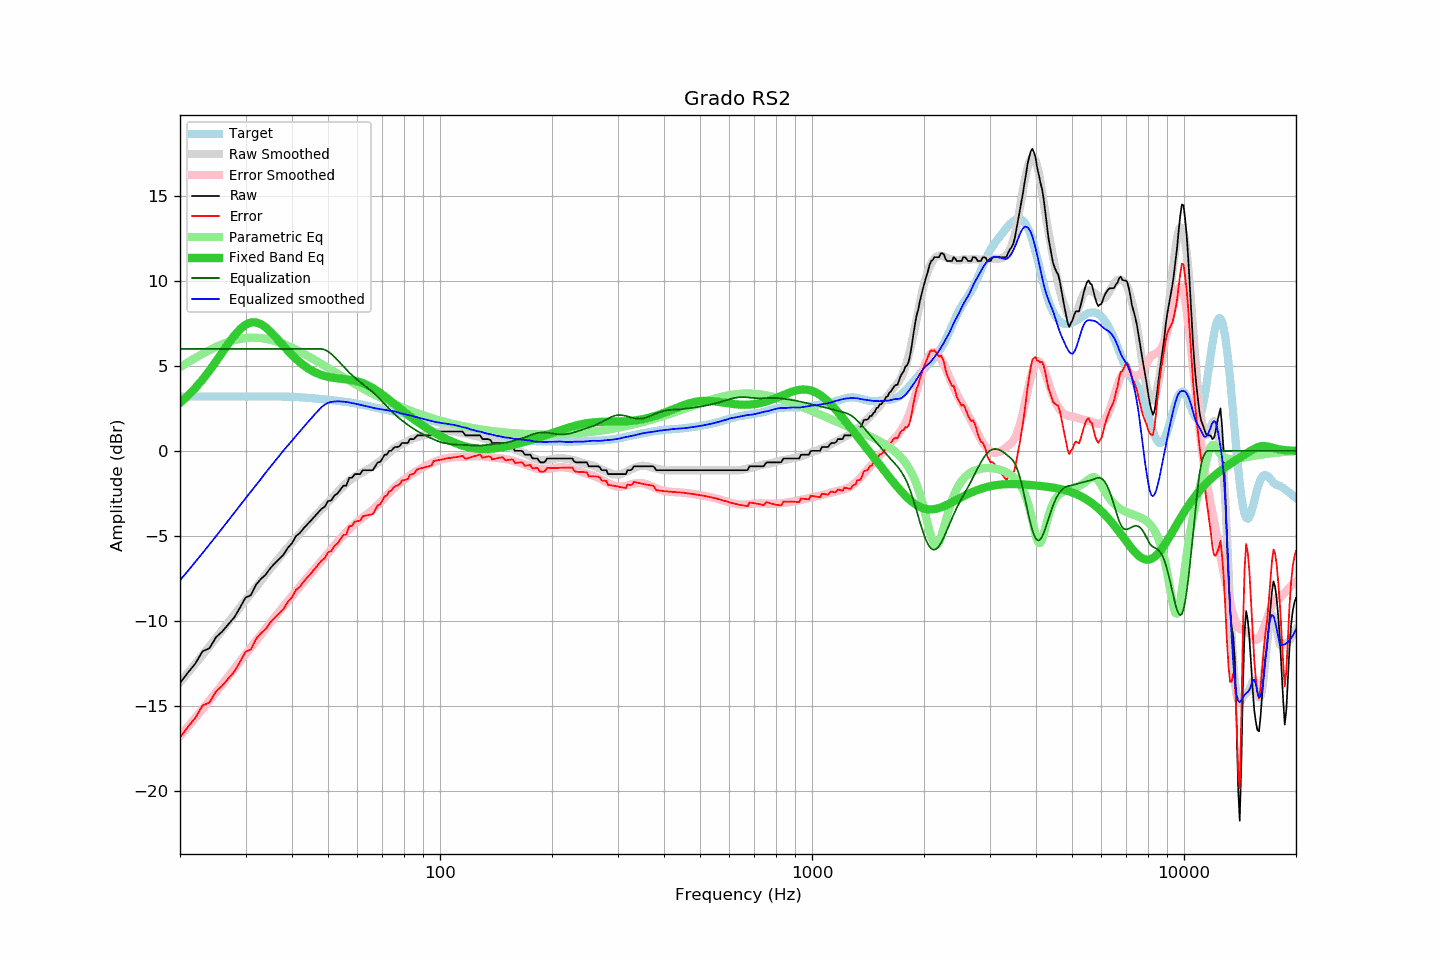

Data behind this chart, as committed beside it:
frequency, raw, error, smoothed, error_smoothed, equalization, parametric_eq, equalized_raw, equalized_smoothed, target
20, -13.67, -16.86, -13.62, -16.80, 6.00, 2.83, -7.67, -7.62, 3.20
21, -13.06, -16.25, -13.07, -16.25, 6.00, 3.25, -7.06, -7.07, 3.20
22, -12.52, -15.71, -12.54, -15.72, 6.00, 3.71, -6.52, -6.54, 3.19
23, -11.80, -14.99, -12.02, -15.20, 6.00, 4.20, -5.80, -6.02, 3.19
24, -11.62, -14.81, -11.51, -14.70, 6.00, 4.73, -5.62, -5.51, 3.19
25, -10.97, -14.16, -11.02, -14.21, 6.00, 5.27, -4.97, -5.02, 3.19
26, -10.63, -13.82, -10.55, -13.74, 6.00, 5.81, -4.63, -4.55, 3.19
27, -10.20, -13.39, -10.09, -13.28, 6.00, 6.33, -4.20, -4.09, 3.19
28, -9.80, -12.99, -9.64, -12.83, 6.00, 6.79, -3.80, -3.64, 3.19
29, -9.23, -12.42, -9.21, -12.40, 6.00, 7.16, -3.23, -3.21, 3.19
30, -8.64, -11.83, -8.80, -11.98, 6.00, 7.42, -2.64, -2.80, 3.19
31, -8.50, -11.69, -8.41, -11.58, 6.00, 7.56, -2.50, -2.41, 3.20
32, -7.89, -11.08, -8.03, -11.19, 6.00, 7.56, -1.89, -2.03, 3.20
33, -7.54, -10.74, -7.66, -10.82, 6.00, 7.46, -1.54, -1.66, 3.20
34, -7.29, -10.49, -7.28, -10.46, 6.00, 7.27, -1.29, -1.28, 3.20
35, -6.90, -10.10, -6.93, -10.11, 6.00, 7.02, -0.90, -0.93, 3.20
36, -6.61, -9.81, -6.59, -9.78, 6.00, 6.74, -0.61, -0.59, 3.20
37, -6.35, -9.54, -6.27, -9.46, 6.00, 6.45, -0.35, -0.27, 3.20
38, -6.10, -9.29, -5.97, -9.14, 6.00, 6.16, -0.10, 0.03, 3.19
39, -5.70, -8.89, -5.68, -8.84, 6.00, 5.89, 0.30, 0.32, 3.19
40, -5.44, -8.62, -5.40, -8.55, 6.00, 5.64, 0.56, 0.60, 3.18
41, -5.02, -8.19, -5.11, -8.27, 6.00, 5.41, 0.98, 0.89, 3.17
42, -4.84, -7.99, -4.86, -7.99, 6.00, 5.21, 1.16, 1.14, 3.16
43, -4.56, -7.70, -4.59, -7.72, 6.00, 5.03, 1.44, 1.41, 3.14
44, -4.33, -7.45, -4.34, -7.46, 6.00, 4.88, 1.67, 1.66, 3.13
45, -4.10, -7.21, -4.10, -7.20, 6.00, 4.75, 1.90, 1.90, 3.11
46, -3.87, -6.96, -3.86, -6.96, 6.00, 4.64, 2.13, 2.14, 3.09
47, -3.64, -6.71, -3.65, -6.72, 6.00, 4.54, 2.36, 2.35, 3.07
48, -3.42, -6.47, -3.43, -6.48, 6.00, 4.47, 2.58, 2.57, 3.05
49, -3.29, -6.32, -3.23, -6.25, 5.95, 4.41, 2.66, 2.72, 3.03
50, -2.96, -5.97, -3.03, -6.02, 5.85, 4.36, 2.90, 2.83, 3.01
51, -2.92, -5.91, -2.82, -5.80, 5.70, 4.32, 2.79, 2.88, 2.99
52, -2.63, -5.60, -2.63, -5.58, 5.53, 4.29, 2.90, 2.90, 2.97
53, -2.51, -5.46, -2.44, -5.36, 5.35, 4.27, 2.84, 2.91, 2.95
54, -2.28, -5.20, -2.25, -5.16, 5.16, 4.25, 2.88, 2.91, 2.93
55, -2.05, -4.95, -2.07, -4.96, 4.96, 4.23, 2.92, 2.89, 2.90
56, -2.05, -4.93, -1.90, -4.78, 4.78, 4.21, 2.73, 2.88, 2.88
57, -1.59, -4.44, -1.76, -4.61, 4.61, 4.19, 3.02, 2.85, 2.85
58, -1.59, -4.42, -1.64, -4.45, 4.45, 4.16, 2.87, 2.81, 2.83
59, -1.37, -4.17, -1.52, -4.31, 4.31, 4.13, 2.94, 2.78, 2.80
60, -1.37, -4.14, -1.43, -4.17, 4.17, 4.09, 2.80, 2.74, 2.77
61, -1.37, -4.11, -1.34, -4.05, 4.05, 4.04, 2.68, 2.71, 2.74
62, -1.14, -3.85, -1.25, -3.93, 3.93, 3.99, 2.79, 2.68, 2.71
63, -1.14, -3.82, -1.17, -3.81, 3.81, 3.92, 2.67, 2.64, 2.68
64, -1.14, -3.78, -1.08, -3.69, 3.69, 3.86, 2.55, 2.61, 2.65
65, -1.14, -3.75, -1.00, -3.57, 3.57, 3.78, 2.43, 2.57, 2.61
66, -1.14, -3.72, -0.91, -3.45, 3.45, 3.70, 2.31, 2.54, 2.58
67, -0.91, -3.46, -0.82, -3.32, 3.32, 3.61, 2.41, 2.50, 2.55
68, -0.68, -3.20, -0.70, -3.19, 3.19, 3.51, 2.51, 2.48, 2.53
69, -0.66, -3.15, -0.60, -3.05, 3.05, 3.41, 2.39, 2.45, 2.50
70, -0.45, -2.92, -0.47, -2.91, 2.91, 3.31, 2.46, 2.44, 2.47
71, -0.23, -2.67, -0.35, -2.76, 2.76, 3.21, 2.53, 2.42, 2.44
72, -0.22, -2.63, -0.23, -2.62, 2.62, 3.11, 2.40, 2.39, 2.41
73, 0.00, -2.38, -0.11, -2.48, 2.48, 3.00, 2.48, 2.37, 2.38
74, 0.00, -2.35, 0.01, -2.35, 2.35, 2.90, 2.35, 2.35, 2.35
75, 0.17, -2.15, 0.11, -2.22, 2.22, 2.80, 2.39, 2.33, 2.32
76, 0.23, -2.06, 0.20, -2.10, 2.10, 2.69, 2.33, 2.30, 2.30
77, 0.23, -2.04, 0.27, -1.99, 1.99, 2.59, 2.22, 2.26, 2.27
78, 0.29, -1.95, 0.34, -1.89, 1.89, 2.49, 2.18, 2.22, 2.24
79, 0.46, -1.75, 0.41, -1.79, 1.79, 2.40, 2.25, 2.20, 2.21
... 553 more rows
